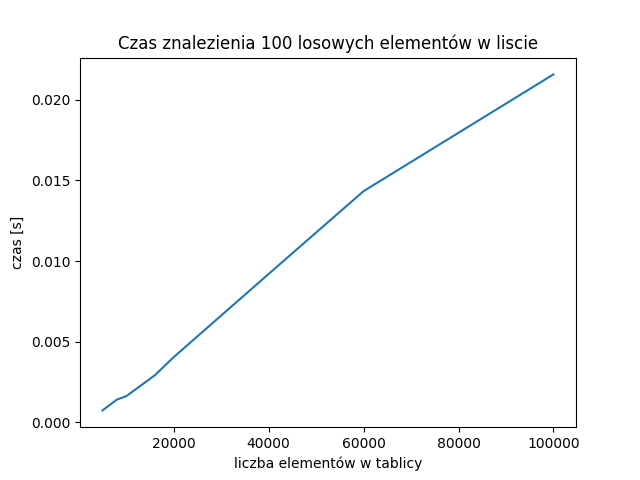

Data behind this chart, as committed beside it:
5000, 0.000735032
8000, 0.001404
10000, 0.001618
16000, 0.002911
20000, 0.00404
40000, 0.0092
60000, 0.01434
100000, 0.02158
